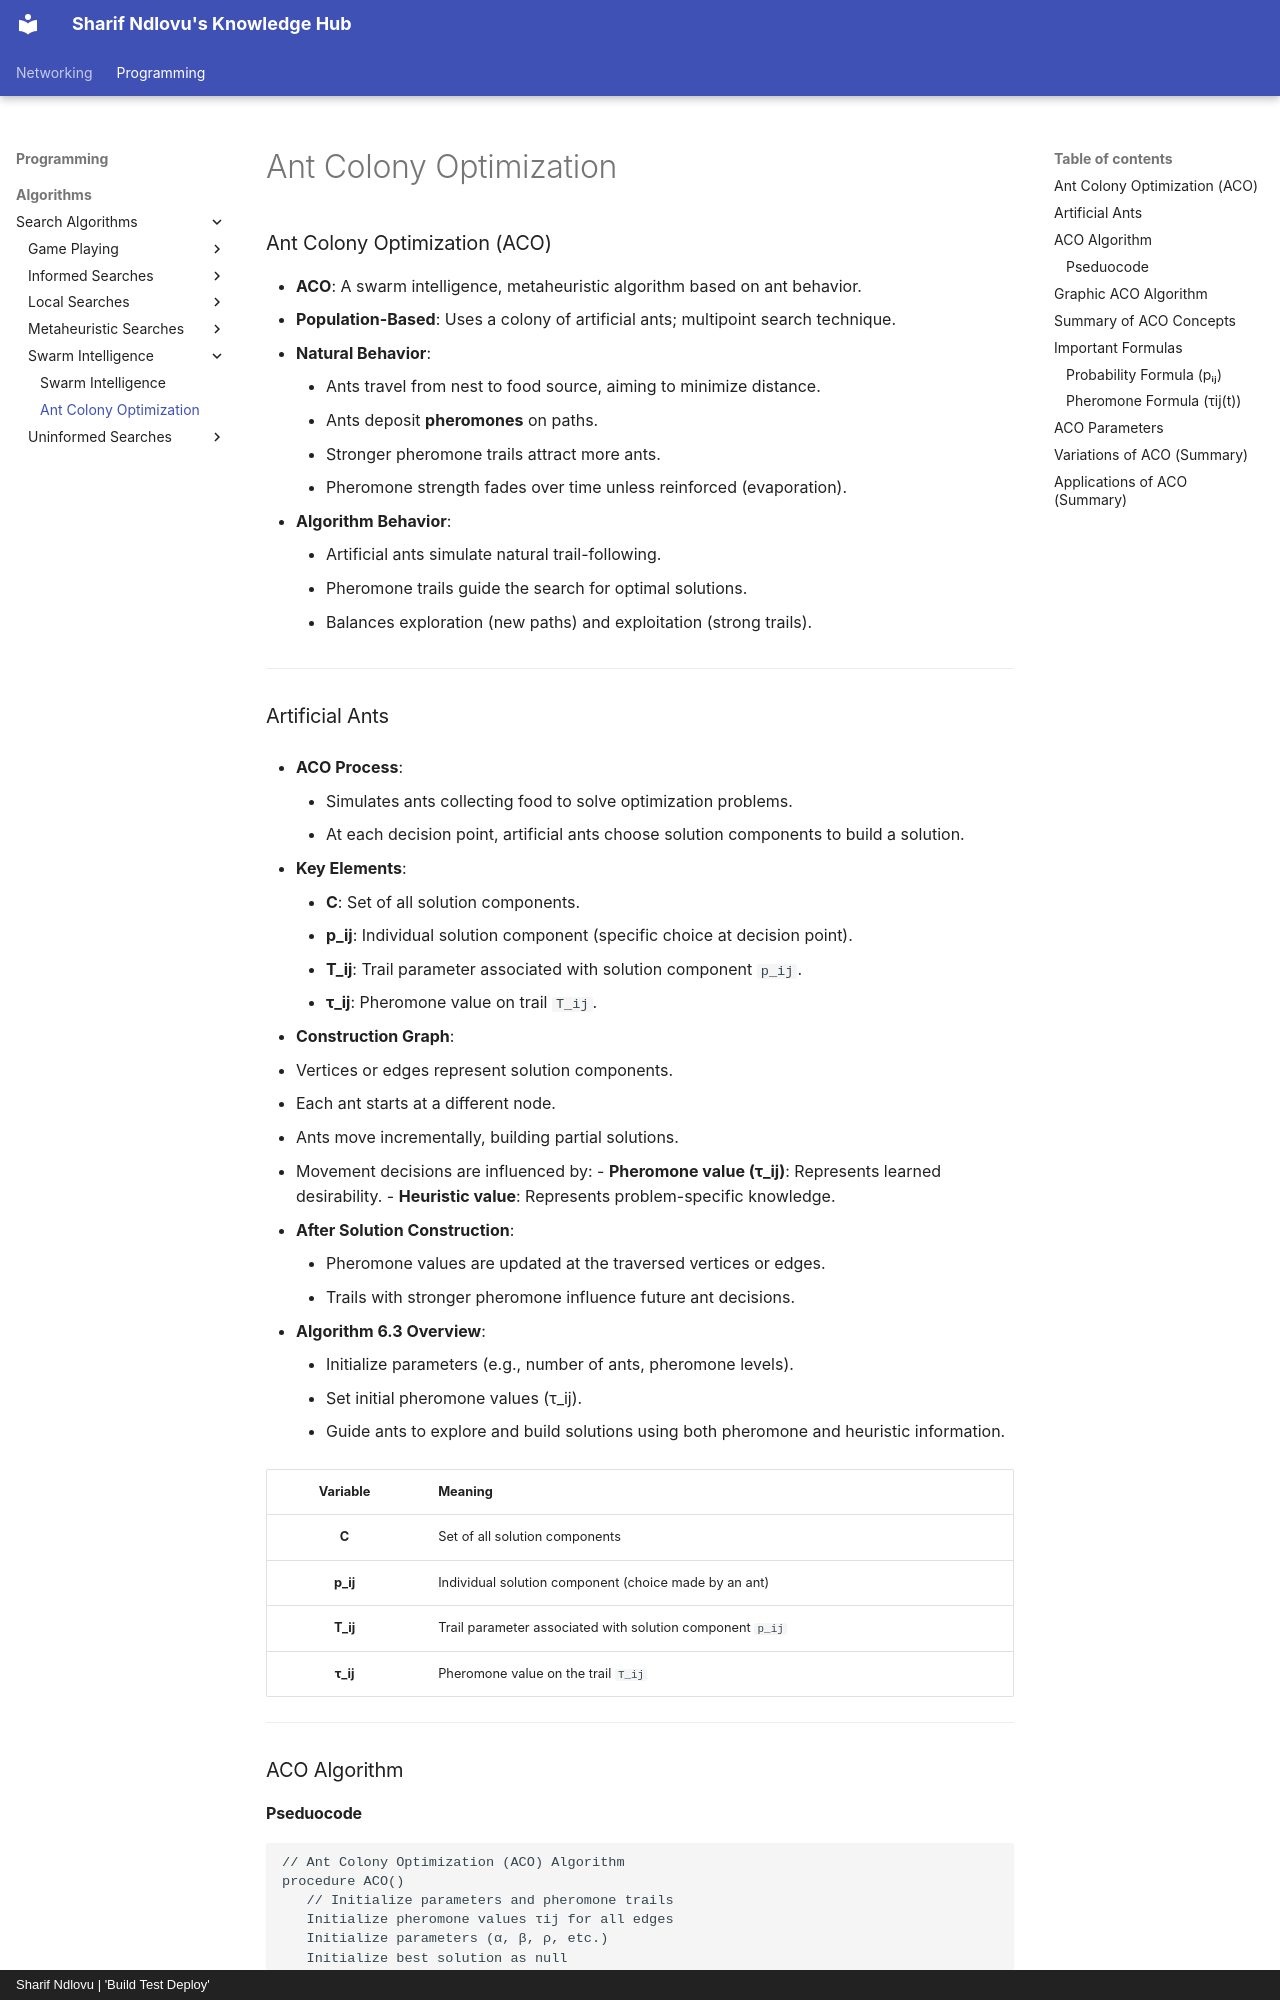

repository: sharifndlovu123/knowledge_base_map · page: Programming/Algorithms/Search Algorithms/Swarm Intelligence/Ant Colony Optimization.html · generator: mkdocs · copyright: Sharif Ndlovu | 'Build Test Deploy'

### Ant Colony Optimization (ACO)

- **ACO**: A swarm intelligence, metaheuristic algorithm based on ant behavior.
- **Population-Based**: Uses a colony of artificial ants; multipoint search technique.
- **Natural Behavior**:
    - Ants travel from nest to food source, aiming to minimize distance.
    - Ants deposit **pheromones** on paths.
    - Stronger pheromone trails attract more ants.
    - Pheromone strength fades over time unless reinforced (evaporation).
- **Algorithm Behavior**:
    - Artificial ants simulate natural trail-following.
    - Pheromone trails guide the search for optimal solutions.
    - Balances exploration (new paths) and exploitation (strong trails).

---
### Artificial Ants

- **ACO Process**:
    - Simulates ants collecting food to solve optimization problems.
    - At each decision point, artificial ants choose solution components to build a solution.
  
- **Key Elements**:
    - **C**: Set of all solution components.
    - **p_ij**: Individual solution component (specific choice at decision point).
    - **T_ij**: Trail parameter associated with solution component `p_ij`.
    - **τ_ij**: Pheromone value on trail `T_ij`.
  
- **Construction Graph**:
  - Vertices or edges represent solution components.
  - Each ant starts at a different node.
  - Ants move incrementally, building partial solutions.
  - Movement decisions are influenced by:
        - **Pheromone value (τ_ij)**: Represents learned desirability.
        - **Heuristic value**: Represents problem-specific knowledge.

- **After Solution Construction**:
    - Pheromone values are updated at the traversed vertices or edges.
    - Trails with stronger pheromone influence future ant decisions.
  
- **Algorithm 6.3 Overview**:
    - Initialize parameters (e.g., number of ants, pheromone levels).
    - Set initial pheromone values (τ_ij).
    - Guide ants to explore and build solutions using both pheromone and heuristic information.


| Variable | Meaning |
|:--------:|:--------|
| **C**    | Set of all solution components |
| **p_ij** | Individual solution component (choice made by an ant) |
| **T_ij** | Trail parameter associated with solution component `p_ij` |
| **τ_ij** | Pheromone value on the trail `T_ij` |

---

### ACO Algorithm
